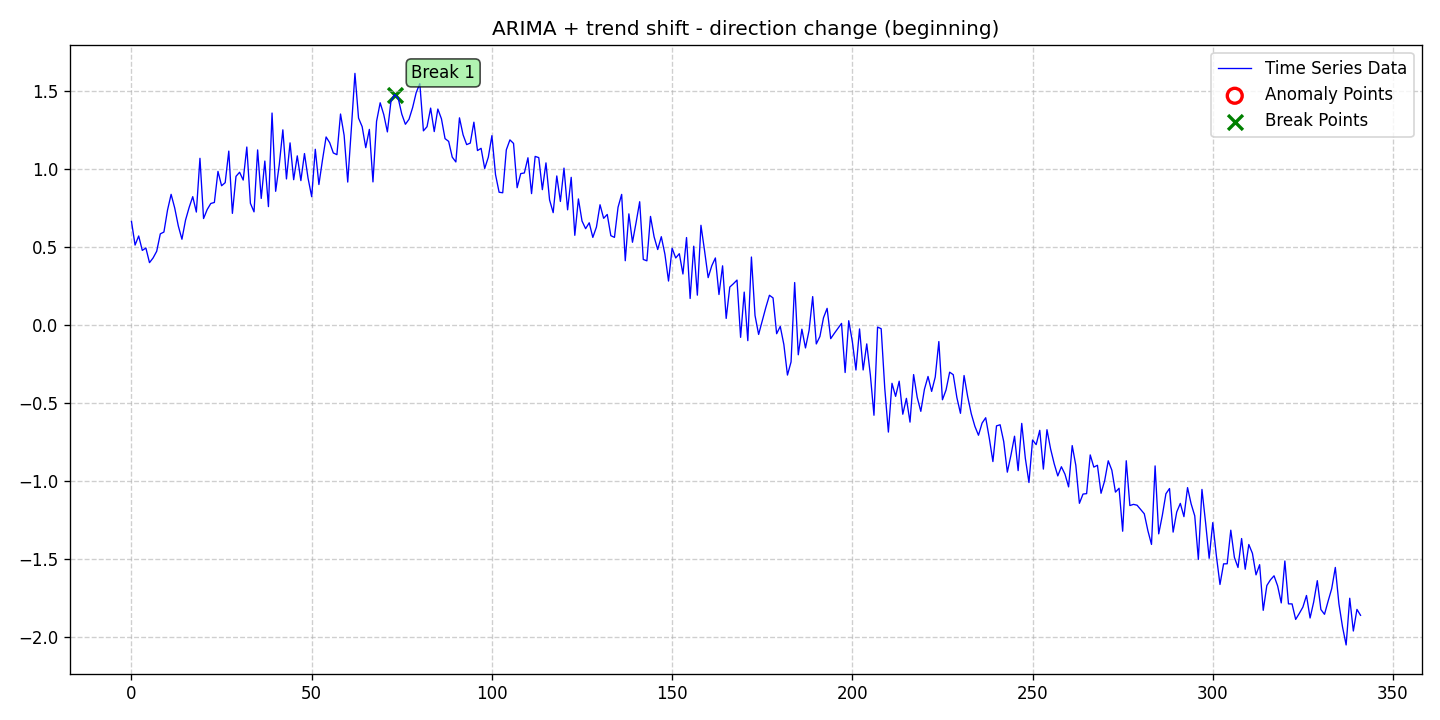

The table this chart was drawn from, first rows:
date, data, stationary, det_lin_up, det_lin_down, det_quad, det_cubic, det_exp, det_damped, stoc_trend, volatility, single_seas, multiple_seas, point_anom_single, point_anom_multi, collect_anom, context_anom, mean_shift, var_shift, trend_shift, point_anom_count, point_anom_location, point_anom_point, collect_anom_count
2020-01-01, 0.6641, 0, 0, 0, 0, 0, 0, 0, 1, 0, 0, 0, 0, 0, 0, 0, 0, 0, 1, 0, none, , 0
2020-01-02, 0.5126, 0, 0, 0, 0, 0, 0, 0, 1, 0, 0, 0, 0, 0, 0, 0, 0, 0, 1, 0, none, , 0
2020-01-03, 0.5709, 0, 0, 0, 0, 0, 0, 0, 1, 0, 0, 0, 0, 0, 0, 0, 0, 0, 1, 0, none, , 0
2020-01-04, 0.4785, 0, 0, 0, 0, 0, 0, 0, 1, 0, 0, 0, 0, 0, 0, 0, 0, 0, 1, 0, none, , 0
2020-01-05, 0.4938, 0, 0, 0, 0, 0, 0, 0, 1, 0, 0, 0, 0, 0, 0, 0, 0, 0, 1, 0, none, , 0
2020-01-06, 0.4, 0, 0, 0, 0, 0, 0, 0, 1, 0, 0, 0, 0, 0, 0, 0, 0, 0, 1, 0, none, , 0
2020-01-07, 0.4302, 0, 0, 0, 0, 0, 0, 0, 1, 0, 0, 0, 0, 0, 0, 0, 0, 0, 1, 0, none, , 0
2020-01-08, 0.473, 0, 0, 0, 0, 0, 0, 0, 1, 0, 0, 0, 0, 0, 0, 0, 0, 0, 1, 0, none, , 0
2020-01-09, 0.5844, 0, 0, 0, 0, 0, 0, 0, 1, 0, 0, 0, 0, 0, 0, 0, 0, 0, 1, 0, none, , 0
2020-01-10, 0.5962, 0, 0, 0, 0, 0, 0, 0, 1, 0, 0, 0, 0, 0, 0, 0, 0, 0, 1, 0, none, , 0
2020-01-11, 0.7365, 0, 0, 0, 0, 0, 0, 0, 1, 0, 0, 0, 0, 0, 0, 0, 0, 0, 1, 0, none, , 0
2020-01-12, 0.8376, 0, 0, 0, 0, 0, 0, 0, 1, 0, 0, 0, 0, 0, 0, 0, 0, 0, 1, 0, none, , 0
2020-01-13, 0.7498, 0, 0, 0, 0, 0, 0, 0, 1, 0, 0, 0, 0, 0, 0, 0, 0, 0, 1, 0, none, , 0
2020-01-14, 0.6346, 0, 0, 0, 0, 0, 0, 0, 1, 0, 0, 0, 0, 0, 0, 0, 0, 0, 1, 0, none, , 0
2020-01-15, 0.55, 0, 0, 0, 0, 0, 0, 0, 1, 0, 0, 0, 0, 0, 0, 0, 0, 0, 1, 0, none, , 0
2020-01-16, 0.6726, 0, 0, 0, 0, 0, 0, 0, 1, 0, 0, 0, 0, 0, 0, 0, 0, 0, 1, 0, none, , 0
2020-01-17, 0.7538, 0, 0, 0, 0, 0, 0, 0, 1, 0, 0, 0, 0, 0, 0, 0, 0, 0, 1, 0, none, , 0
2020-01-18, 0.8228, 0, 0, 0, 0, 0, 0, 0, 1, 0, 0, 0, 0, 0, 0, 0, 0, 0, 1, 0, none, , 0
2020-01-19, 0.7241, 0, 0, 0, 0, 0, 0, 0, 1, 0, 0, 0, 0, 0, 0, 0, 0, 0, 1, 0, none, , 0
2020-01-20, 1.068, 0, 0, 0, 0, 0, 0, 0, 1, 0, 0, 0, 0, 0, 0, 0, 0, 0, 1, 0, none, , 0
2020-01-21, 0.6826, 0, 0, 0, 0, 0, 0, 0, 1, 0, 0, 0, 0, 0, 0, 0, 0, 0, 1, 0, none, , 0
2020-01-22, 0.7398, 0, 0, 0, 0, 0, 0, 0, 1, 0, 0, 0, 0, 0, 0, 0, 0, 0, 1, 0, none, , 0
2020-01-23, 0.7789, 0, 0, 0, 0, 0, 0, 0, 1, 0, 0, 0, 0, 0, 0, 0, 0, 0, 1, 0, none, , 0
2020-01-24, 0.7857, 0, 0, 0, 0, 0, 0, 0, 1, 0, 0, 0, 0, 0, 0, 0, 0, 0, 1, 0, none, , 0
2020-01-25, 0.9846, 0, 0, 0, 0, 0, 0, 0, 1, 0, 0, 0, 0, 0, 0, 0, 0, 0, 1, 0, none, , 0
2020-01-26, 0.8926, 0, 0, 0, 0, 0, 0, 0, 1, 0, 0, 0, 0, 0, 0, 0, 0, 0, 1, 0, none, , 0
2020-01-27, 0.9123, 0, 0, 0, 0, 0, 0, 0, 1, 0, 0, 0, 0, 0, 0, 0, 0, 0, 1, 0, none, , 0
2020-01-28, 1.115, 0, 0, 0, 0, 0, 0, 0, 1, 0, 0, 0, 0, 0, 0, 0, 0, 0, 1, 0, none, , 0
2020-01-29, 0.7157, 0, 0, 0, 0, 0, 0, 0, 1, 0, 0, 0, 0, 0, 0, 0, 0, 0, 1, 0, none, , 0
2020-01-30, 0.953, 0, 0, 0, 0, 0, 0, 0, 1, 0, 0, 0, 0, 0, 0, 0, 0, 0, 1, 0, none, , 0
2020-01-31, 0.9791, 0, 0, 0, 0, 0, 0, 0, 1, 0, 0, 0, 0, 0, 0, 0, 0, 0, 1, 0, none, , 0
2020-02-01, 0.9291, 0, 0, 0, 0, 0, 0, 0, 1, 0, 0, 0, 0, 0, 0, 0, 0, 0, 1, 0, none, , 0
2020-02-02, 1.141, 0, 0, 0, 0, 0, 0, 0, 1, 0, 0, 0, 0, 0, 0, 0, 0, 0, 1, 0, none, , 0
2020-02-03, 0.78, 0, 0, 0, 0, 0, 0, 0, 1, 0, 0, 0, 0, 0, 0, 0, 0, 0, 1, 0, none, , 0
2020-02-04, 0.7254, 0, 0, 0, 0, 0, 0, 0, 1, 0, 0, 0, 0, 0, 0, 0, 0, 0, 1, 0, none, , 0
2020-02-05, 1.122, 0, 0, 0, 0, 0, 0, 0, 1, 0, 0, 0, 0, 0, 0, 0, 0, 0, 1, 0, none, , 0
2020-02-06, 0.8115, 0, 0, 0, 0, 0, 0, 0, 1, 0, 0, 0, 0, 0, 0, 0, 0, 0, 1, 0, none, , 0
2020-02-07, 1.051, 0, 0, 0, 0, 0, 0, 0, 1, 0, 0, 0, 0, 0, 0, 0, 0, 0, 1, 0, none, , 0
2020-02-08, 0.7589, 0, 0, 0, 0, 0, 0, 0, 1, 0, 0, 0, 0, 0, 0, 0, 0, 0, 1, 0, none, , 0
2020-02-09, 1.358, 0, 0, 0, 0, 0, 0, 0, 1, 0, 0, 0, 0, 0, 0, 0, 0, 0, 1, 0, none, , 0
2020-02-10, 0.8571, 0, 0, 0, 0, 0, 0, 0, 1, 0, 0, 0, 0, 0, 0, 0, 0, 0, 1, 0, none, , 0
2020-02-11, 1.027, 0, 0, 0, 0, 0, 0, 0, 1, 0, 0, 0, 0, 0, 0, 0, 0, 0, 1, 0, none, , 0
2020-02-12, 1.251, 0, 0, 0, 0, 0, 0, 0, 1, 0, 0, 0, 0, 0, 0, 0, 0, 0, 1, 0, none, , 0
2020-02-13, 0.9363, 0, 0, 0, 0, 0, 0, 0, 1, 0, 0, 0, 0, 0, 0, 0, 0, 0, 1, 0, none, , 0
2020-02-14, 1.167, 0, 0, 0, 0, 0, 0, 0, 1, 0, 0, 0, 0, 0, 0, 0, 0, 0, 1, 0, none, , 0
2020-02-15, 0.9314, 0, 0, 0, 0, 0, 0, 0, 1, 0, 0, 0, 0, 0, 0, 0, 0, 0, 1, 0, none, , 0
2020-02-16, 1.084, 0, 0, 0, 0, 0, 0, 0, 1, 0, 0, 0, 0, 0, 0, 0, 0, 0, 1, 0, none, , 0
2020-02-17, 0.9256, 0, 0, 0, 0, 0, 0, 0, 1, 0, 0, 0, 0, 0, 0, 0, 0, 0, 1, 0, none, , 0
2020-02-18, 1.099, 0, 0, 0, 0, 0, 0, 0, 1, 0, 0, 0, 0, 0, 0, 0, 0, 0, 1, 0, none, , 0
2020-02-19, 0.94, 0, 0, 0, 0, 0, 0, 0, 1, 0, 0, 0, 0, 0, 0, 0, 0, 0, 1, 0, none, , 0
2020-02-20, 0.8225, 0, 0, 0, 0, 0, 0, 0, 1, 0, 0, 0, 0, 0, 0, 0, 0, 0, 1, 0, none, , 0
2020-02-21, 1.126, 0, 0, 0, 0, 0, 0, 0, 1, 0, 0, 0, 0, 0, 0, 0, 0, 0, 1, 0, none, , 0
2020-02-22, 0.9005, 0, 0, 0, 0, 0, 0, 0, 1, 0, 0, 0, 0, 0, 0, 0, 0, 0, 1, 0, none, , 0
2020-02-23, 1.059, 0, 0, 0, 0, 0, 0, 0, 1, 0, 0, 0, 0, 0, 0, 0, 0, 0, 1, 0, none, , 0
2020-02-24, 1.205, 0, 0, 0, 0, 0, 0, 0, 1, 0, 0, 0, 0, 0, 0, 0, 0, 0, 1, 0, none, , 0
2020-02-25, 1.168, 0, 0, 0, 0, 0, 0, 0, 1, 0, 0, 0, 0, 0, 0, 0, 0, 0, 1, 0, none, , 0
2020-02-26, 1.103, 0, 0, 0, 0, 0, 0, 0, 1, 0, 0, 0, 0, 0, 0, 0, 0, 0, 1, 0, none, , 0
2020-02-27, 1.092, 0, 0, 0, 0, 0, 0, 0, 1, 0, 0, 0, 0, 0, 0, 0, 0, 0, 1, 0, none, , 0
2020-02-28, 1.352, 0, 0, 0, 0, 0, 0, 0, 1, 0, 0, 0, 0, 0, 0, 0, 0, 0, 1, 0, none, , 0
2020-02-29, 1.215, 0, 0, 0, 0, 0, 0, 0, 1, 0, 0, 0, 0, 0, 0, 0, 0, 0, 1, 0, none, , 0
... 282 more rows
